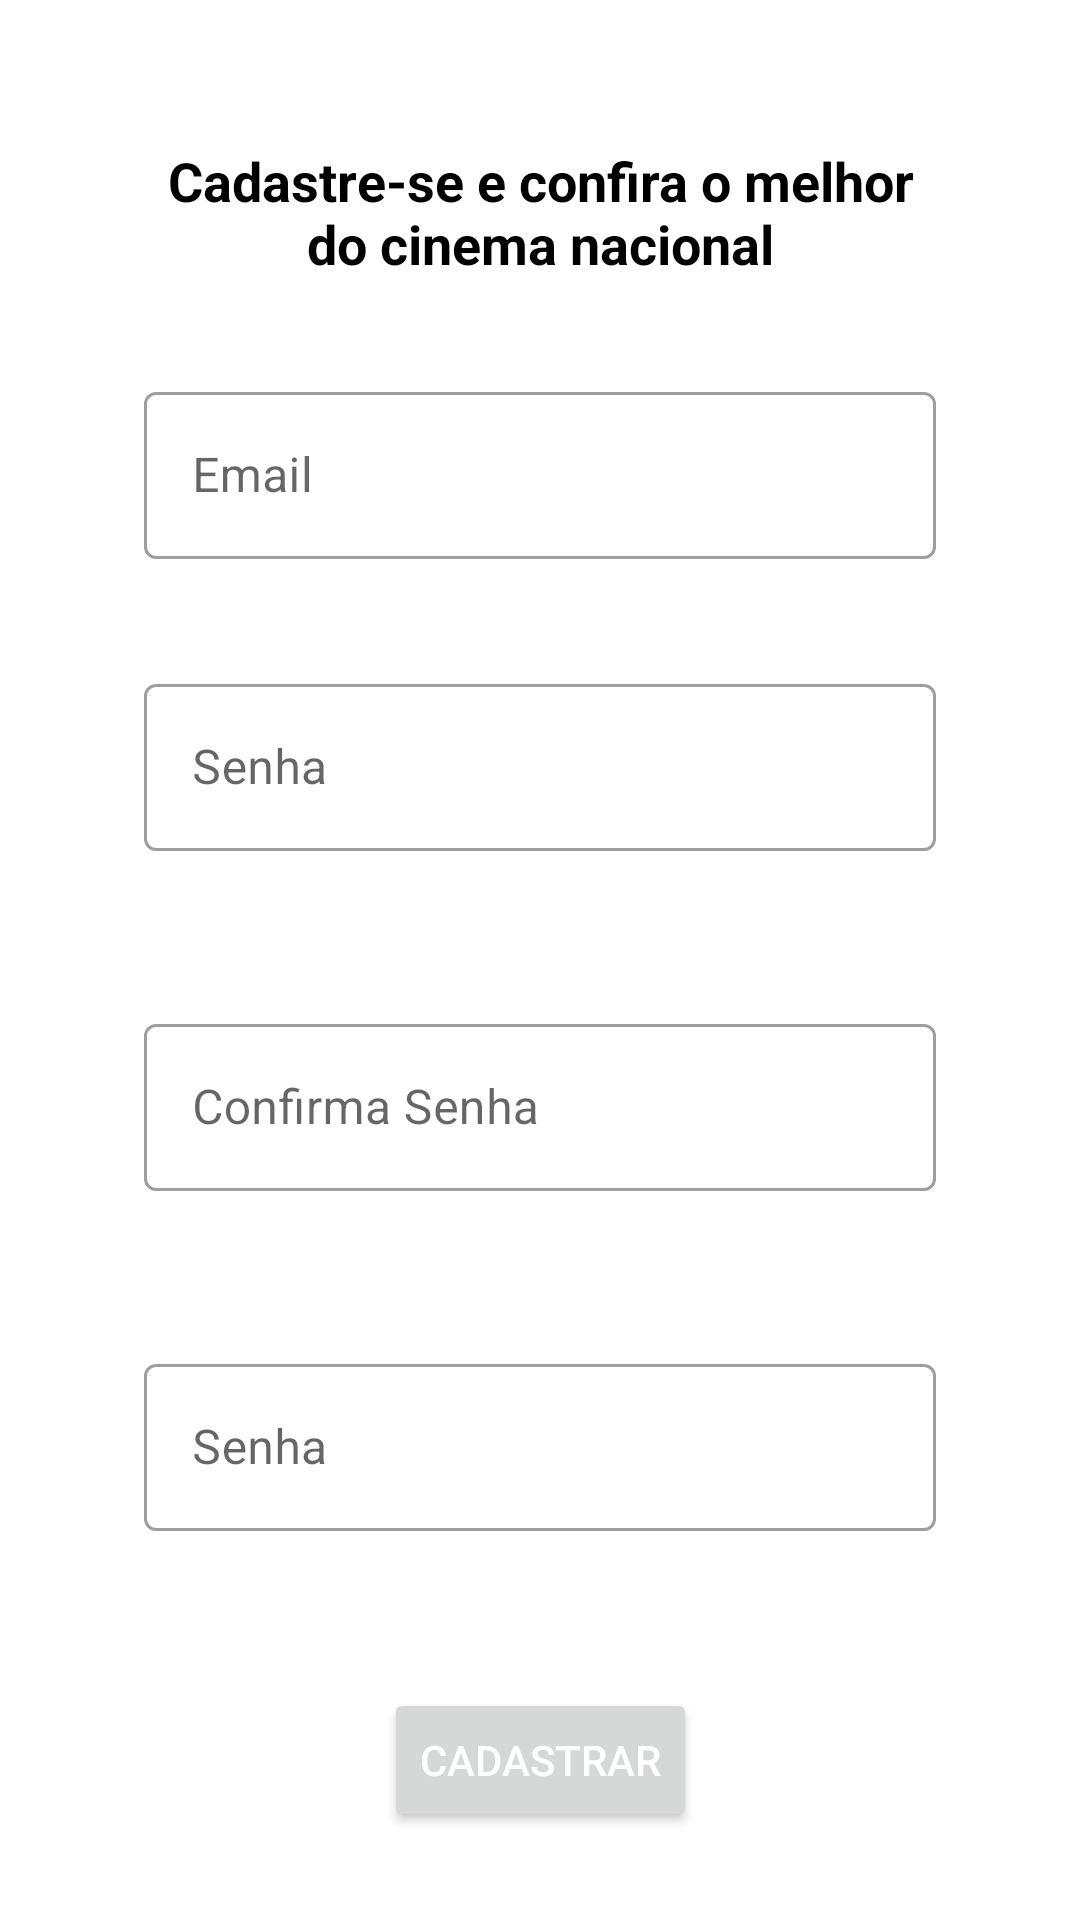

Android layout source for this screen:
<!-- AndroidManifest.xml: application theme Theme.BrFlix -->
<!-- res/layout/fragment_register.xml -->
<?xml version="1.0" encoding="utf-8"?>
<ScrollView
    xmlns:android="http://schemas.android.com/apk/res/android"
    xmlns:app="http://schemas.android.com/apk/res-auto"
    xmlns:tools="http://schemas.android.com/tools"
    android:layout_width="match_parent"
    android:layout_height="match_parent">

    <androidx.constraintlayout.widget.ConstraintLayout
        android:layout_width="match_parent"
        android:layout_height="wrap_content"
        tools:context=".Fragments.LoginFragment"
        android:layout_marginHorizontal="48dp"
        android:layout_marginVertical="16dp">


        <TextView
            android:id="@+id/tvResgisterMsg"
            android:layout_width="0dp"
            android:layout_height="wrap_content"
            android:text="@string/cadastre_se_e_confira_o_melhor_do_cinema_nacional"
            android:layout_marginTop="32dp"
            android:textAlignment="center"
            android:textStyle="bold"
            android:textSize="18dp"
            android:textColor="@color/black"
            app:layout_constraintStart_toStartOf="parent"
            app:layout_constraintEnd_toEndOf="parent"
            app:layout_constraintTop_toTopOf="parent"/>

        <com.google.android.material.textfield.TextInputLayout
            android:id="@+id/tfEmailRegistro"
            android:layout_width="match_parent"
            android:layout_height="wrap_content"
            android:hint="@string/Email"
            android:layout_marginTop="32dp"
            app:layout_constraintEnd_toEndOf="parent"
            app:layout_constraintStart_toStartOf="parent"
            app:layout_constraintTop_toBottomOf="@id/tvResgisterMsg"
            app:errorEnabled="true"
            style="@style/Widget.MaterialComponents.TextInputLayout.OutlinedBox">

            <com.google.android.material.textfield.TextInputEditText
                android:layout_width="match_parent"
                android:layout_height="wrap_content"
                android:inputType="textEmailAddress"
                />

        </com.google.android.material.textfield.TextInputLayout>

        <com.google.android.material.textfield.TextInputLayout
            android:id="@+id/tfEmailConfirme"
            android:layout_width="match_parent"
            android:layout_height="wrap_content"
            android:hint="@string/Password"
            android:layout_marginTop="16dp"
            app:layout_constraintStart_toStartOf="parent"
            app:layout_constraintTop_toBottomOf="@+id/tfEmailRegistro"
            app:layout_constraintEnd_toEndOf="parent"
            app:errorEnabled="true"
            style="@style/Widget.MaterialComponents.TextInputLayout.OutlinedBox">
            <com.google.android.material.textfield.TextInputEditText
                android:layout_width="match_parent"
                android:layout_height="wrap_content"
                android:inputType="textPassword" />

        </com.google.android.material.textfield.TextInputLayout>

        <com.google.android.material.textfield.TextInputLayout
            android:id="@+id/tfPasswordCadastro"
            android:layout_width="match_parent"
            android:layout_height="wrap_content"
            android:hint="Confirma Senha"
            android:layout_marginTop="32dp"
            app:layout_constraintStart_toStartOf="parent"
            app:layout_constraintEnd_toEndOf="parent"
            app:layout_constraintTop_toBottomOf="@id/tfEmailConfirme"
            app:errorEnabled="true"
            style="@style/Widget.MaterialComponents.TextInputLayout.OutlinedBox">

            <com.google.android.material.textfield.TextInputEditText
                android:layout_width="match_parent"
                android:layout_height="wrap_content"
                android:inputType="textEmailAddress"
                />

        </com.google.android.material.textfield.TextInputLayout>

        <com.google.android.material.textfield.TextInputLayout
            android:id="@+id/tfPasswordConfirmel"
            android:layout_width="match_parent"
            android:layout_height="wrap_content"
            android:hint="@string/Password"
            android:layout_marginTop="32dp"
            app:layout_constraintStart_toStartOf="parent"
            app:layout_constraintEnd_toEndOf="parent"
            app:layout_constraintTop_toBottomOf="@id/tfPasswordCadastro"
            app:errorEnabled="true"
            style="@style/Widget.MaterialComponents.TextInputLayout.OutlinedBox">

            <com.google.android.material.textfield.TextInputEditText
                android:layout_width="match_parent"
                android:layout_height="wrap_content"
                android:inputType="textEmailAddress"
                />

        </com.google.android.material.textfield.TextInputLayout>


        <Button
            android:layout_width="wrap_content"
            android:layout_height="wrap_content"
            app:layout_constraintEnd_toEndOf="parent"
            app:layout_constraintStart_toStartOf="parent"
            app:layout_constraintTop_toBottomOf="@id/tfPasswordConfirmel"
            android:text="Cadastrar"
            android:layout_marginTop="32dp"
            android:textColor="@color/white"
            />


    </androidx.constraintlayout.widget.ConstraintLayout>





</ScrollView>
<!-- resources referenced by this layout -->
<resources>
  <color name="black">#FF000000</color>
  <color name="white">#FFFFFF</color>
  <string name="Email">Email</string>
  <string name="Password">Senha</string>
  <string name="cadastre_se_e_confira_o_melhor_do_cinema_nacional">Cadastre-se e confira o melhor do cinema nacional</string>
  <style name="Theme.BrFlix" parent="Theme.MaterialComponents.DayNight.NoActionBar">
          
          <item name="colorPrimary">@color/blue</item>
          <item name="colorPrimaryVariant">@color/black</item>
          <item name="colorOnPrimary">@color/black</item>
          
          <item name="colorSecondary">@color/yellow</item>
          <item name="colorSecondaryVariant">@color/green</item>
          <item name="colorOnSecondary">@color/black</item>
          
          <item name="android:statusBarColor" tools:targetApi="l">@color/blue</item>
          
      </style>
  <color name="blue">#003880</color>
  <color name="yellow">#FFCC00</color>
  <color name="green">#0AD606</color>
</resources>
